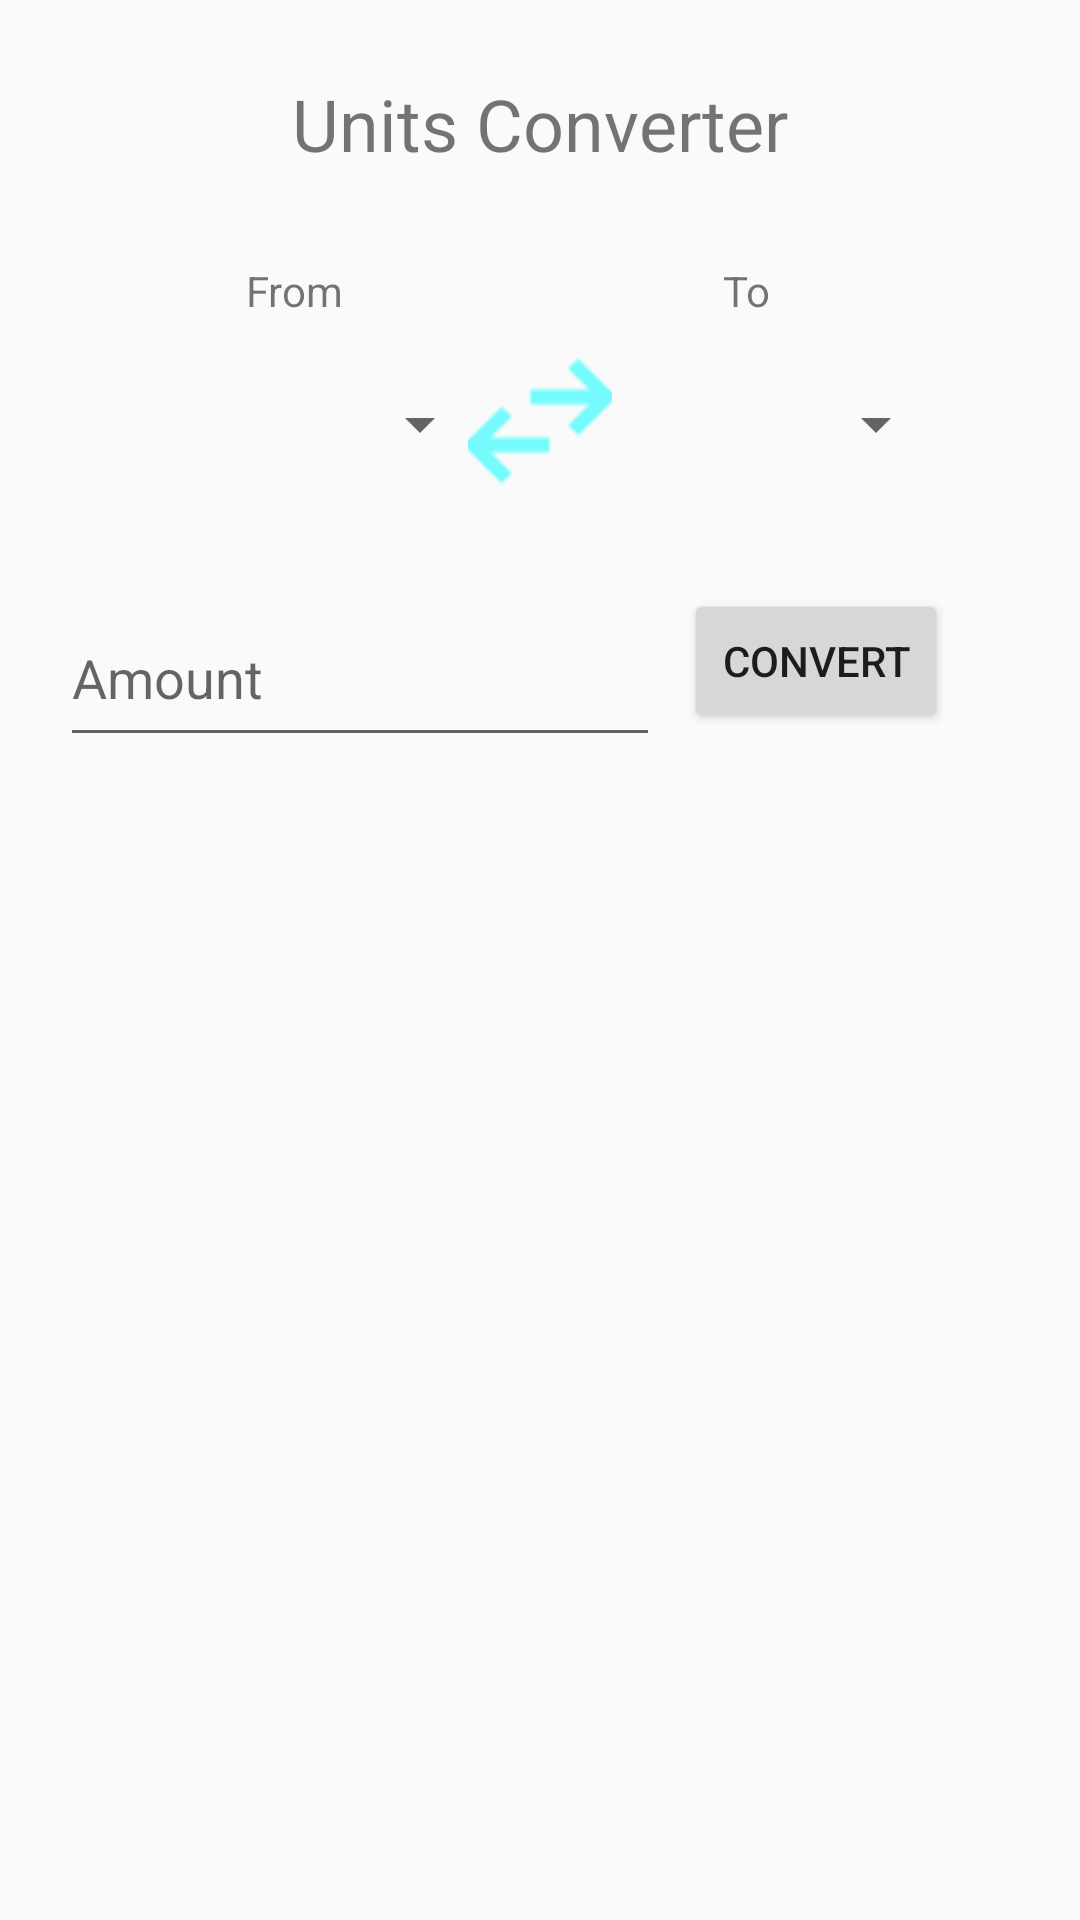

Write the Android layout XML for this screen, with the resource values it uses.
<!-- AndroidManifest.xml: application theme AppTheme -->
<!-- res/layout/units_tool_view.xml -->
<?xml version="1.0" encoding="utf-8"?>
<androidx.constraintlayout.widget.ConstraintLayout xmlns:android="http://schemas.android.com/apk/res/android"
    xmlns:app="http://schemas.android.com/apk/res-auto"
    xmlns:tools="http://schemas.android.com/tools"
    android:layout_width="match_parent"
    android:layout_height="match_parent"
    tools:context=".ToolActivity">

    <TextView
        android:id="@+id/units_title"
        android:layout_width="wrap_content"
        android:layout_height="wrap_content"
        android:layout_marginTop="25dp"
        android:text="Units Converter"
        android:textSize="24sp"
        app:layout_constraintEnd_toEndOf="parent"
        app:layout_constraintHorizontal_bias="0.5"
        app:layout_constraintStart_toStartOf="parent"
        app:layout_constraintTop_toTopOf="parent" />

    <Spinner
        android:id="@+id/units_spinner"
        android:layout_width="120dp"
        android:layout_height="50dp"
        android:layout_marginStart="44dp"
        android:layout_marginTop="10dp"
        app:layout_constraintStart_toStartOf="parent"
        app:layout_constraintTop_toBottomOf="@+id/units_from_text" />

    <Spinner
        android:id="@+id/units_spinner2"
        android:layout_width="120dp"
        android:layout_height="50dp"
        android:layout_marginTop="10dp"
        android:layout_marginEnd="44dp"
        app:layout_constraintEnd_toEndOf="parent"
        app:layout_constraintTop_toBottomOf="@+id/units_to_text" />

    <EditText
        android:id="@+id/units_amount"
        android:layout_width="200dp"
        android:layout_height="56dp"
        android:layout_marginStart="20dp"
        android:layout_marginTop="30dp"
        android:ems="10"
        android:hint="Amount"
        android:inputType="numberDecimal"
        app:layout_constraintStart_toStartOf="parent"
        app:layout_constraintTop_toBottomOf="@+id/units_spinner" />

    <Button
        android:id="@+id/units_convert_btn"
        android:layout_width="wrap_content"
        android:layout_height="wrap_content"
        android:layout_marginTop="30dp"
        android:text="Convert"
        app:layout_constraintEnd_toEndOf="@+id/units_spinner2"
        app:layout_constraintTop_toBottomOf="@+id/units_spinner2" />

    <TextView
        android:id="@+id/units_result_text"
        android:layout_width="wrap_content"
        android:layout_height="wrap_content"
        android:layout_marginTop="60dp"
        android:textSize="34sp"
        app:layout_constraintEnd_toEndOf="parent"
        app:layout_constraintHorizontal_bias="0.5"
        app:layout_constraintStart_toStartOf="parent"
        app:layout_constraintTop_toBottomOf="@+id/units_amount" />

    <ImageButton
        android:id="@+id/units_swap_btn"
        android:layout_width="48dp"
        android:layout_height="48dp"
        android:background="@android:color/transparent"
        android:contentDescription="swap"
        app:layout_constraintEnd_toEndOf="parent"
        app:layout_constraintHorizontal_bias="0.5"
        app:layout_constraintStart_toStartOf="parent"
        app:layout_constraintTop_toTopOf="@+id/units_spinner"
        app:srcCompat="@drawable/swap_arrows_icon_" />

    <TextView
        android:id="@+id/units_from_text"
        android:layout_width="wrap_content"
        android:layout_height="wrap_content"
        android:layout_marginStart="38dp"
        android:layout_marginTop="30dp"
        android:text="From"
        app:layout_constraintStart_toStartOf="@+id/units_spinner"
        app:layout_constraintTop_toBottomOf="@+id/units_title" />

    <TextView
        android:id="@+id/units_to_text"
        android:layout_width="wrap_content"
        android:layout_height="wrap_content"
        android:layout_marginStart="45dp"
        android:layout_marginTop="30dp"
        android:text="To"
        app:layout_constraintStart_toStartOf="@+id/units_spinner2"
        app:layout_constraintTop_toBottomOf="@+id/units_title" />

</androidx.constraintlayout.widget.ConstraintLayout>
<!-- resources referenced by this layout -->
<resources>
  <!-- drawable swap_arrows_icon_: png bitmap (drawable, 846 bytes) -->
  <style name="AppTheme" parent="Theme.AppCompat.Light.DarkActionBar">
          
          <item name="colorPrimary">#FF03DAC5</item>
          <item name="colorPrimaryDark">#FF000000</item>
          <item name="colorAccent">#FF3700B3</item>
      </style>
</resources>
